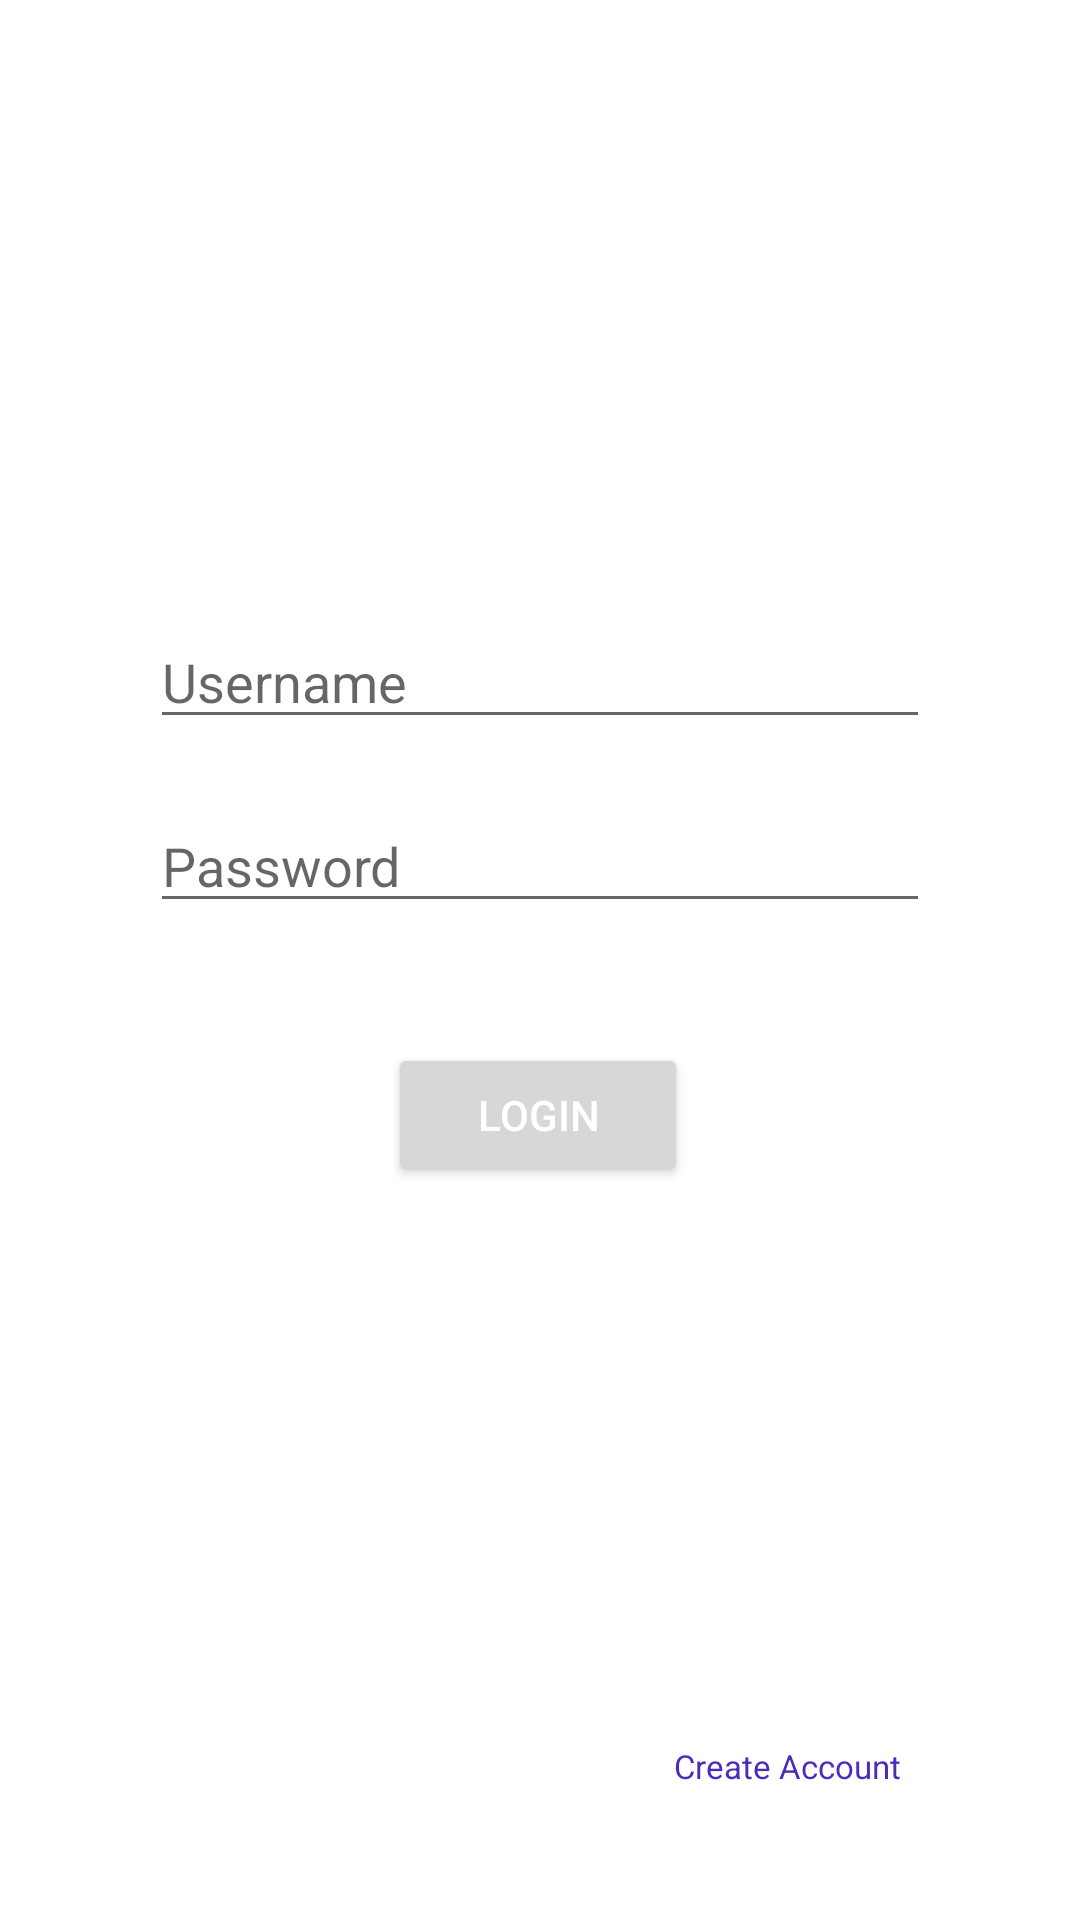

Here is an Android app screen rendered from its layout file. Give the layout XML and the strings, colors and styles it references.
<!-- AndroidManifest.xml: application theme Theme.InventoryApp -->
<!-- res/layout/page_login.xml -->
<?xml version="1.0" encoding="utf-8"?>
<androidx.constraintlayout.widget.ConstraintLayout xmlns:android="http://schemas.android.com/apk/res/android"
    xmlns:app="http://schemas.android.com/apk/res-auto"
    xmlns:tools="http://schemas.android.com/tools"
    android:layout_width="match_parent"
    android:layout_height="match_parent">

    <androidx.appcompat.widget.AppCompatTextView
        android:id="@+id/textView"
        android:layout_width="match_parent"
        android:layout_height="65dp"
        android:layout_marginTop="72dp"
        android:breakStrategy="balanced"
        android:text="@string/label_login_welcometxt"
        android:textAlignment="center"
        android:textSize="48sp"
        app:layout_constraintEnd_toEndOf="parent"
        app:layout_constraintHorizontal_bias="0.0"
        app:layout_constraintStart_toStartOf="parent"
        app:layout_constraintTop_toTopOf="parent" />

    <EditText
        android:id="@+id/edittext_loginUsername"
        android:layout_width="match_parent"
        android:layout_height="wrap_content"
        android:layout_marginHorizontal="50dp"
        android:layout_marginTop="68dp"
        android:hint="@string/label_username"
        app:layout_constraintEnd_toEndOf="parent"
        app:layout_constraintHorizontal_bias="0.48"
        app:layout_constraintStart_toStartOf="parent"
        app:layout_constraintTop_toBottomOf="@+id/textView" />

    <EditText
        android:id="@+id/edittext_TextPassword"
        android:layout_width="match_parent"
        android:layout_height="wrap_content"
        android:layout_marginHorizontal="50dp"
        android:layout_marginTop="20dp"
        android:ems="10"
        android:hint="@string/label_password"
        android:inputType="textPassword"
        app:layout_constraintEnd_toEndOf="@+id/edittext_loginUsername"
        app:layout_constraintHorizontal_bias="0.0"
        app:layout_constraintStart_toStartOf="@+id/edittext_loginUsername"
        app:layout_constraintTop_toBottomOf="@+id/edittext_loginUsername" />

    <Button
        android:id="@+id/login_btn"
        android:layout_width="100dp"
        android:layout_height="wrap_content"
        android:layout_marginTop="40dp"
        android:text="@string/label_login"
        app:layout_constraintEnd_toEndOf="parent"
        app:layout_constraintHorizontal_bias="0.498"
        app:layout_constraintStart_toStartOf="parent"
        app:layout_constraintTop_toBottomOf="@+id/forgotPassword_TV" />

    <TextView
        android:id="@+id/textView2"
        android:layout_width="wrap_content"
        android:layout_height="wrap_content"
        android:layout_marginStart="108dp"
        android:text="@string/label_noaccount"
        android:textSize="11sp"
        app:layout_constraintBottom_toBottomOf="@+id/createAccount_textbtn"
        app:layout_constraintStart_toStartOf="parent" />

    <TextView
        android:id="@+id/forgotPassword_TV"
        android:layout_width="wrap_content"
        android:layout_height="wrap_content"
        android:layout_marginStart="56dp"
        android:layout_marginTop="16dp"
        android:visibility="gone"
        android:text="@string/label_forgotpassword"
        android:textColor="@color/teal_700"
        android:textSize="11sp"
        app:layout_constraintStart_toStartOf="parent"
        app:layout_constraintTop_toBottomOf="@+id/edittext_TextPassword" />

    <TextView
        android:id="@+id/createAccount_textbtn"
        android:layout_width="wrap_content"
        android:layout_height="wrap_content"
        android:layout_marginStart="4dp"
        android:layout_marginBottom="44dp"
        android:text="@string/label_createaccount"
        android:textColor="@color/royal_purple"
        android:textSize="11sp"
        app:layout_constraintBottom_toBottomOf="parent"
        app:layout_constraintStart_toEndOf="@+id/textView2" />
</androidx.constraintlayout.widget.ConstraintLayout>
<!-- resources referenced by this layout -->
<resources>
  <color name="royal_purple">#4e2abb</color>
  <color name="teal_700">#FF018786</color>
  <string name="label_createaccount">Create Account</string>
  <string name="label_forgotpassword">Forgot Password?</string>
  <string name="label_login">Login</string>
  <string name="label_login_welcometxt">Welcome</string>
  <string name="label_noaccount">Don\'t have an account?</string>
  <string name="label_password">Password</string>
  <string name="label_username">Username</string>
  <style name="Theme.InventoryApp" parent="Theme.MaterialComponents.DayNight.DarkActionBar">
          
          <item name="colorPrimary">@color/primaryColor</item>
          <item name="colorPrimaryVariant">@color/primaryDarkColor</item>
          <item name="colorOnPrimary">@color/white</item>
          
          <item name="colorSecondary">@color/secondaryColor</item>
          <item name="colorSecondaryVariant">@color/secondaryDarkColor</item>
          <item name="colorOnSecondary">@color/onSecondaryColor</item>
          
          <item name="android:statusBarColor" tools:targetApi="l">?attr/colorPrimaryVariant</item>
          
          <item name="android:textColor">@color/white</item>
          <item name="actionOverflowMenuStyle">@style/menuTheme</item>
          
          <item name="actionBarStyle">@style/Widget.MaterialComponents.ActionBar.Primary</item>
      </style>
  <color name="primaryColor">#7e57c2</color>
  <color name="primaryDarkColor">#4d2c91</color>
  <color name="white">#FFFFFFFF</color>
  <color name="secondaryColor">#512da8</color>
  <color name="secondaryDarkColor">#140078</color>
  <color name="onSecondaryColor">@color/white</color>
  <style name="menuTheme" parent="TextAppearance.AppCompat.Widget.ActionBar.Menu">
          <item name="android:popupBackground">@color/primaryDarkColor</item>
      </style>
</resources>
